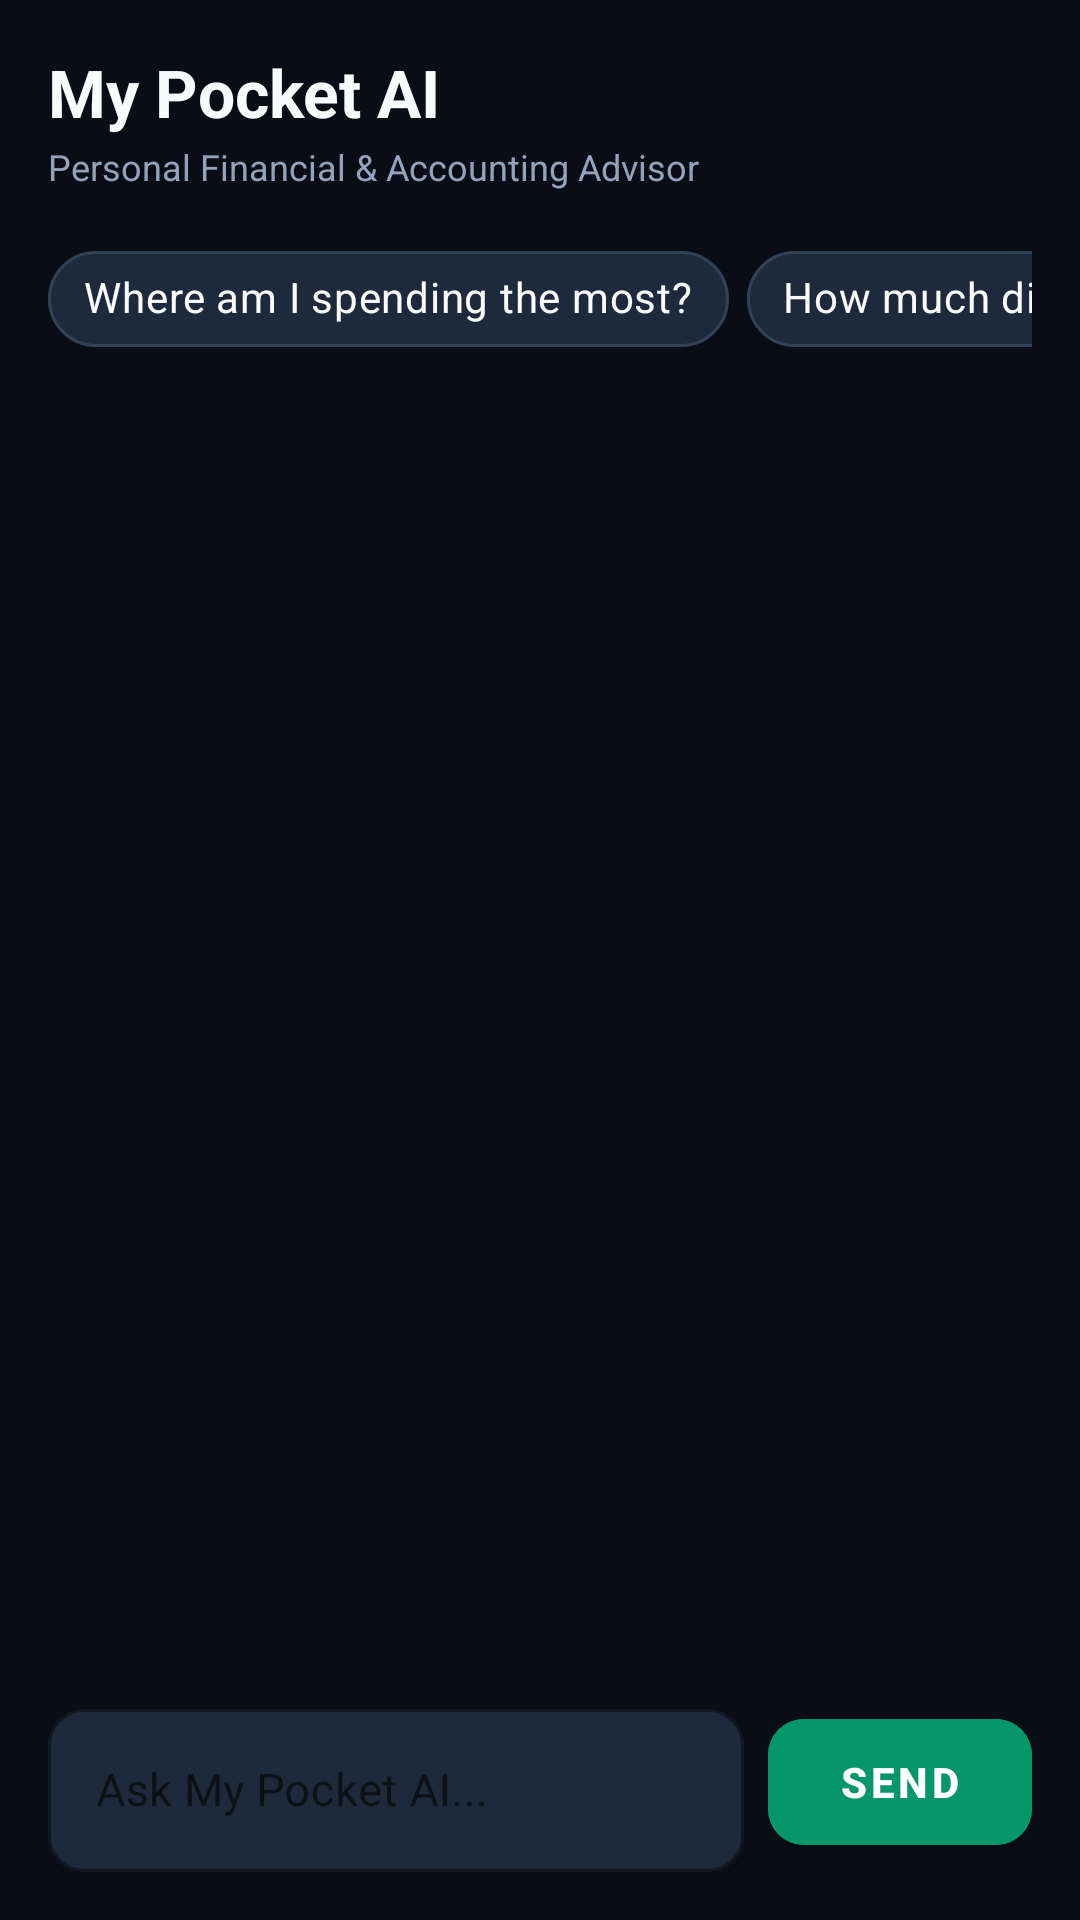

The Android layout XML behind this screen, and the referenced resources:
<!-- AndroidManifest.xml: application theme Theme.MyPocket -->
<!-- res/layout/fragment_ai.xml -->
<?xml version="1.0" encoding="utf-8"?>
<LinearLayout xmlns:android="http://schemas.android.com/apk/res/android"
    xmlns:app="http://schemas.android.com/apk/res-auto"
    android:layout_width="match_parent"
    android:layout_height="match_parent"
    android:background="@color/bg_page"
    android:orientation="vertical"
    android:padding="16dp">

    
    <LinearLayout
        android:layout_width="match_parent"
        android:layout_height="wrap_content"
        android:orientation="vertical"
        android:paddingBottom="12dp">

        <TextView
            android:layout_width="wrap_content"
            android:layout_height="wrap_content"
            android:text="My Pocket AI"
            android:textColor="@color/text_primary"
            android:textSize="22sp"
            android:textStyle="bold" />

        <TextView
            android:layout_width="wrap_content"
            android:layout_height="wrap_content"
            android:layout_marginTop="2dp"
            android:text="Personal Financial &amp; Accounting Advisor"
            android:textColor="@color/text_secondary"
            android:textSize="12sp" />
    </LinearLayout>

    
    <HorizontalScrollView
        android:layout_width="match_parent"
        android:layout_height="wrap_content"
        android:layout_marginBottom="12dp"
        android:scrollbars="none">

        <LinearLayout
            android:layout_width="wrap_content"
            android:layout_height="wrap_content"
            android:orientation="horizontal">

            <com.google.android.material.chip.Chip
                android:id="@+id/chip_spending"
                style="@style/Widget.MaterialComponents.Chip.Action"
                android:layout_width="wrap_content"
                android:layout_height="wrap_content"
                android:layout_marginEnd="6dp"
                android:text="Where am I spending the most?"
                android:textColor="@color/text_primary"
                app:chipBackgroundColor="@color/card_bg"
                app:chipStrokeColor="@color/card_border"
                app:chipStrokeWidth="1dp" />

            <com.google.android.material.chip.Chip
                android:id="@+id/chip_monthly"
                style="@style/Widget.MaterialComponents.Chip.Action"
                android:layout_width="wrap_content"
                android:layout_height="wrap_content"
                android:layout_marginEnd="6dp"
                android:text="How much did I spend this month?"
                android:textColor="@color/text_primary"
                app:chipBackgroundColor="@color/card_bg"
                app:chipStrokeColor="@color/card_border"
                app:chipStrokeWidth="1dp" />

            <com.google.android.material.chip.Chip
                android:id="@+id/chip_trends"
                style="@style/Widget.MaterialComponents.Chip.Action"
                android:layout_width="wrap_content"
                android:layout_height="wrap_content"
                android:layout_marginEnd="6dp"
                android:text="Show my spending trends"
                android:textColor="@color/text_primary"
                app:chipBackgroundColor="@color/card_bg"
                app:chipStrokeColor="@color/card_border"
                app:chipStrokeWidth="1dp" />

            <com.google.android.material.chip.Chip
                android:id="@+id/chip_reduce"
                style="@style/Widget.MaterialComponents.Chip.Action"
                android:layout_width="wrap_content"
                android:layout_height="wrap_content"
                android:text="How can I reduce my expenses?"
                android:textColor="@color/text_primary"
                app:chipBackgroundColor="@color/card_bg"
                app:chipStrokeColor="@color/card_border"
                app:chipStrokeWidth="1dp" />
        </LinearLayout>
    </HorizontalScrollView>

    
    <androidx.recyclerview.widget.RecyclerView
        android:id="@+id/rv_chat"
        android:layout_width="match_parent"
        android:layout_height="0dp"
        android:layout_weight="1" />

    
    <LinearLayout
        android:layout_width="match_parent"
        android:layout_height="wrap_content"
        android:layout_marginTop="8dp"
        android:gravity="center_vertical"
        android:orientation="horizontal">

        <com.google.android.material.textfield.TextInputLayout
            style="@style/Widget.MaterialComponents.TextInputLayout.OutlinedBox"
            android:layout_width="0dp"
            android:layout_height="wrap_content"
            android:layout_weight="1"
            android:hint="Ask My Pocket AI..."
            app:boxBackgroundColor="@color/card_bg"
            app:boxCornerRadiusBottomEnd="12dp"
            app:boxCornerRadiusBottomStart="12dp"
            app:boxCornerRadiusTopEnd="12dp"
            app:boxCornerRadiusTopStart="12dp"
            app:boxStrokeColor="@color/primary"
            app:hintTextColor="@color/primary">

            <com.google.android.material.textfield.TextInputEditText
                android:id="@+id/et_message"
                android:layout_width="match_parent"
                android:layout_height="wrap_content"
                android:inputType="textMultiLine"
                android:maxLines="3"
                android:textColor="@color/text_primary"
                android:textSize="15sp" />
        </com.google.android.material.textfield.TextInputLayout>

        <com.google.android.material.button.MaterialButton
            android:id="@+id/btn_send"
            android:layout_width="wrap_content"
            android:layout_height="54dp"
            android:layout_marginStart="8dp"
            android:backgroundTint="@color/primary"
            android:text="Send"
            android:textColor="@color/white"
            android:textStyle="bold"
            app:cornerRadius="12dp" />
    </LinearLayout>

</LinearLayout>
<!-- resources referenced by this layout -->
<resources>
  <color name="bg_page">#090D16</color>
  <color name="card_bg">#1E293B</color>
  <color name="card_border">#334155</color>
  <color name="primary">#059669</color>
  <color name="text_primary">#F8FAFC</color>
  <color name="text_secondary">#94A3B8</color>
  <color name="white">#FFFFFFFF</color>
  <style name="Theme.MyPocket" parent="Theme.MaterialComponents.DayNight.NoActionBar">
          <item name="colorPrimary">@color/primary</item>
          <item name="colorPrimaryVariant">@color/primary_dark</item>
          <item name="colorOnPrimary">@color/white</item>
          <item name="colorSecondary">@color/accent</item>
          <item name="colorSecondaryVariant">@color/primary_light</item>
          <item name="colorOnSecondary">@color/white</item>
          <item name="android:statusBarColor">@color/bg_page</item>
          <item name="android:navigationBarColor">@color/bg_page</item>
          <item name="android:windowBackground">@color/bg_page</item>
          <item name="android:textColorPrimary">@color/text_primary</item>
          <item name="android:textColorSecondary">@color/text_secondary</item>
      </style>
  <color name="primary_dark">#047857</color>
  <color name="accent">#34D399</color>
  <color name="primary_light">#10B981</color>
</resources>
